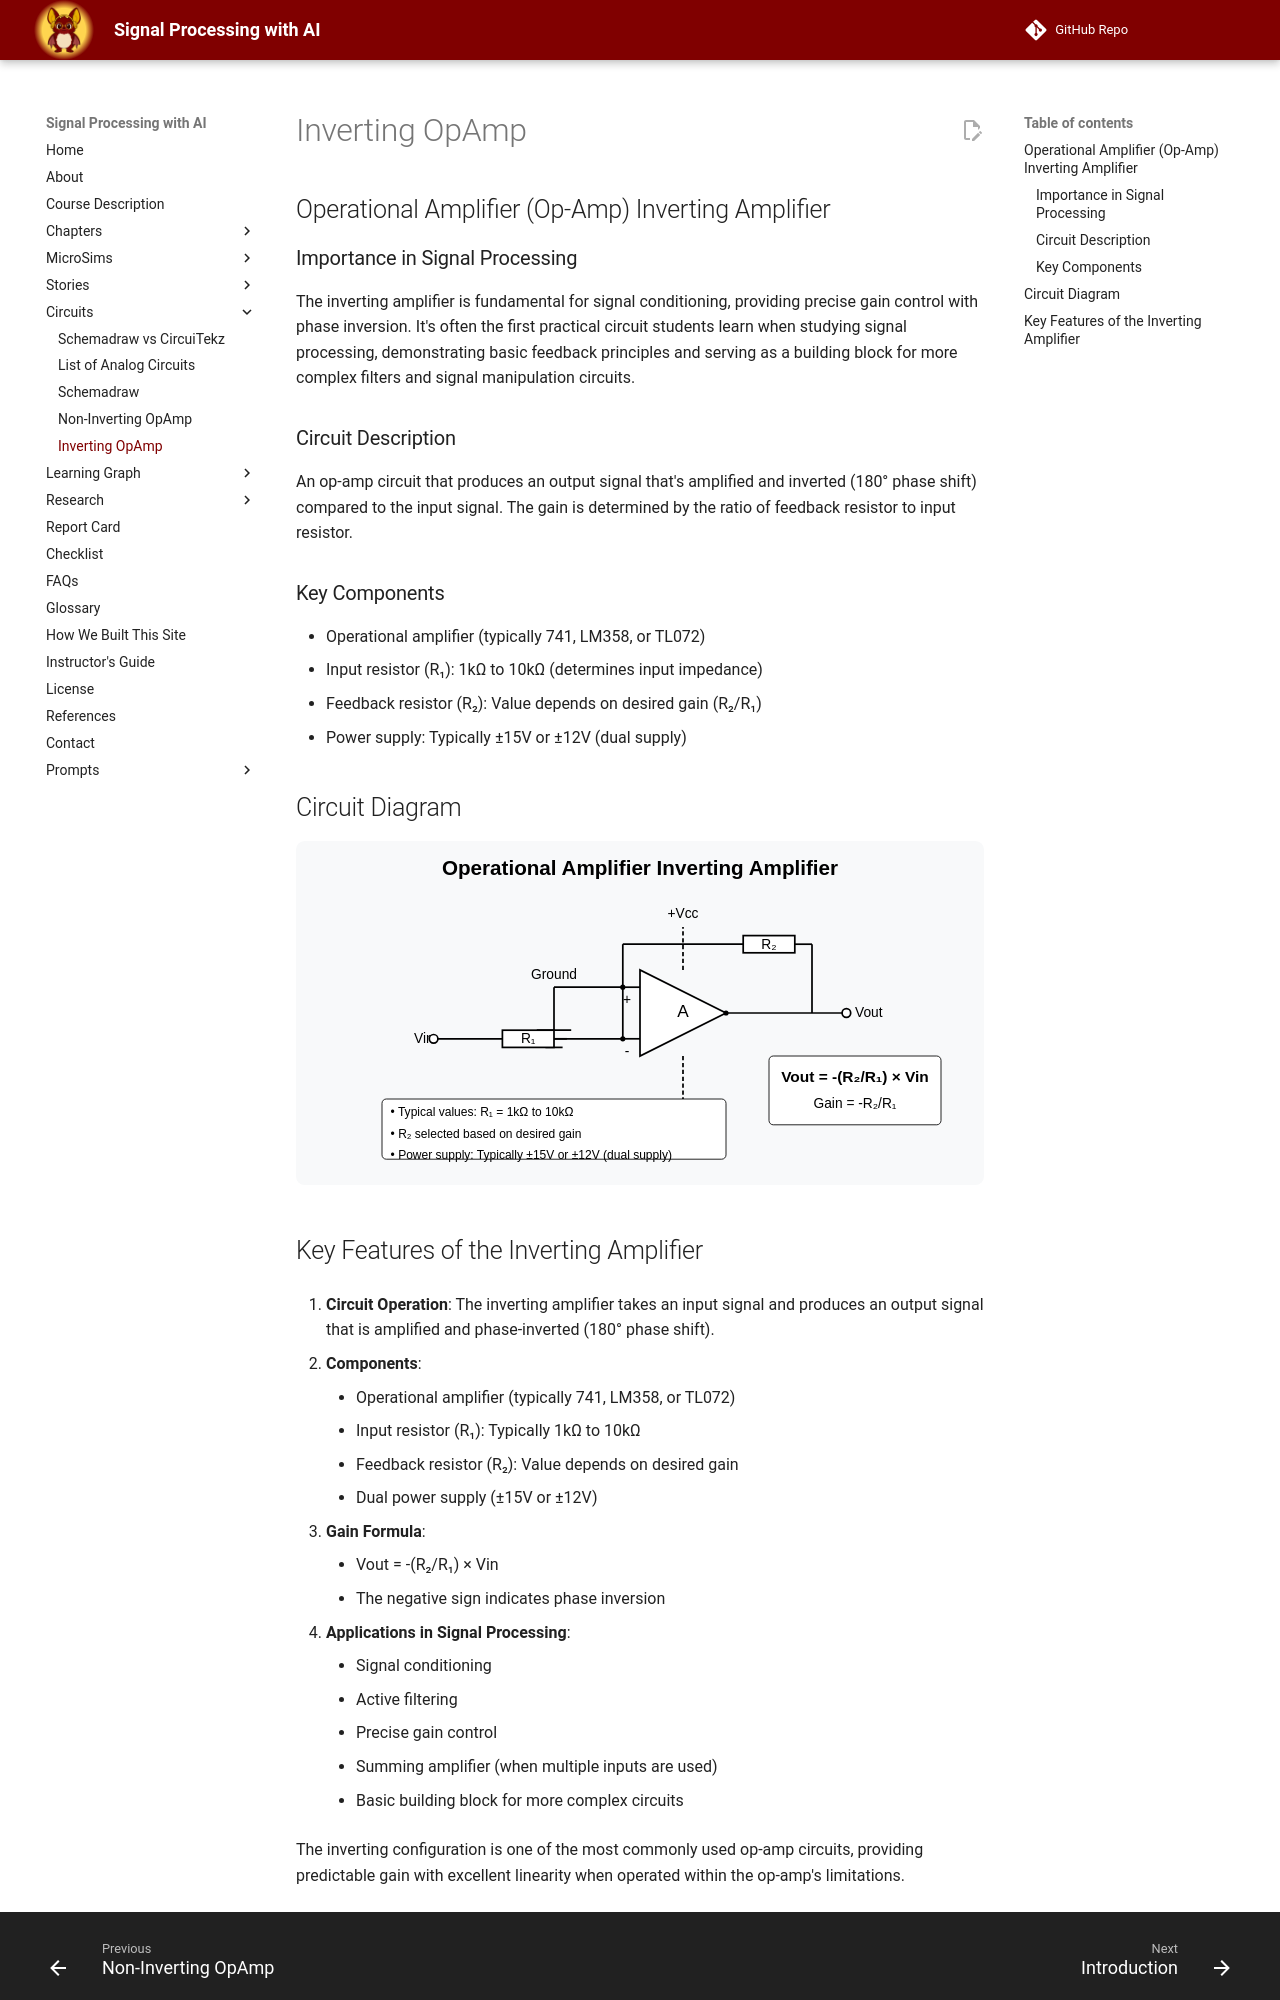

repository: dmccreary/signal-processing · page: circuits/op-amp-inverting/index.html · generator: mkdocs

## Operational Amplifier (Op-Amp) Inverting Amplifier
### Importance in Signal Processing
The inverting amplifier is fundamental for signal conditioning, providing precise gain control with phase inversion. It's often the first practical circuit students learn when studying signal processing, demonstrating basic feedback principles and serving as a building block for more complex filters and signal manipulation circuits.

### Circuit Description
An op-amp circuit that produces an output signal that's amplified and inverted (180° phase shift) compared to the input signal. The gain is determined by the ratio of feedback resistor to input resistor.

### Key Components
- Operational amplifier (typically 741, LM358, or TL072)
- Input resistor (R₁): 1kΩ to 10kΩ (determines input impedance)
- Feedback resistor (R₂): Value depends on desired gain (R₂/R₁)
- Power supply: Typically ±15V or ±12V (dual supply)

## Circuit Diagram
![](op-amp-inverting.svg)
